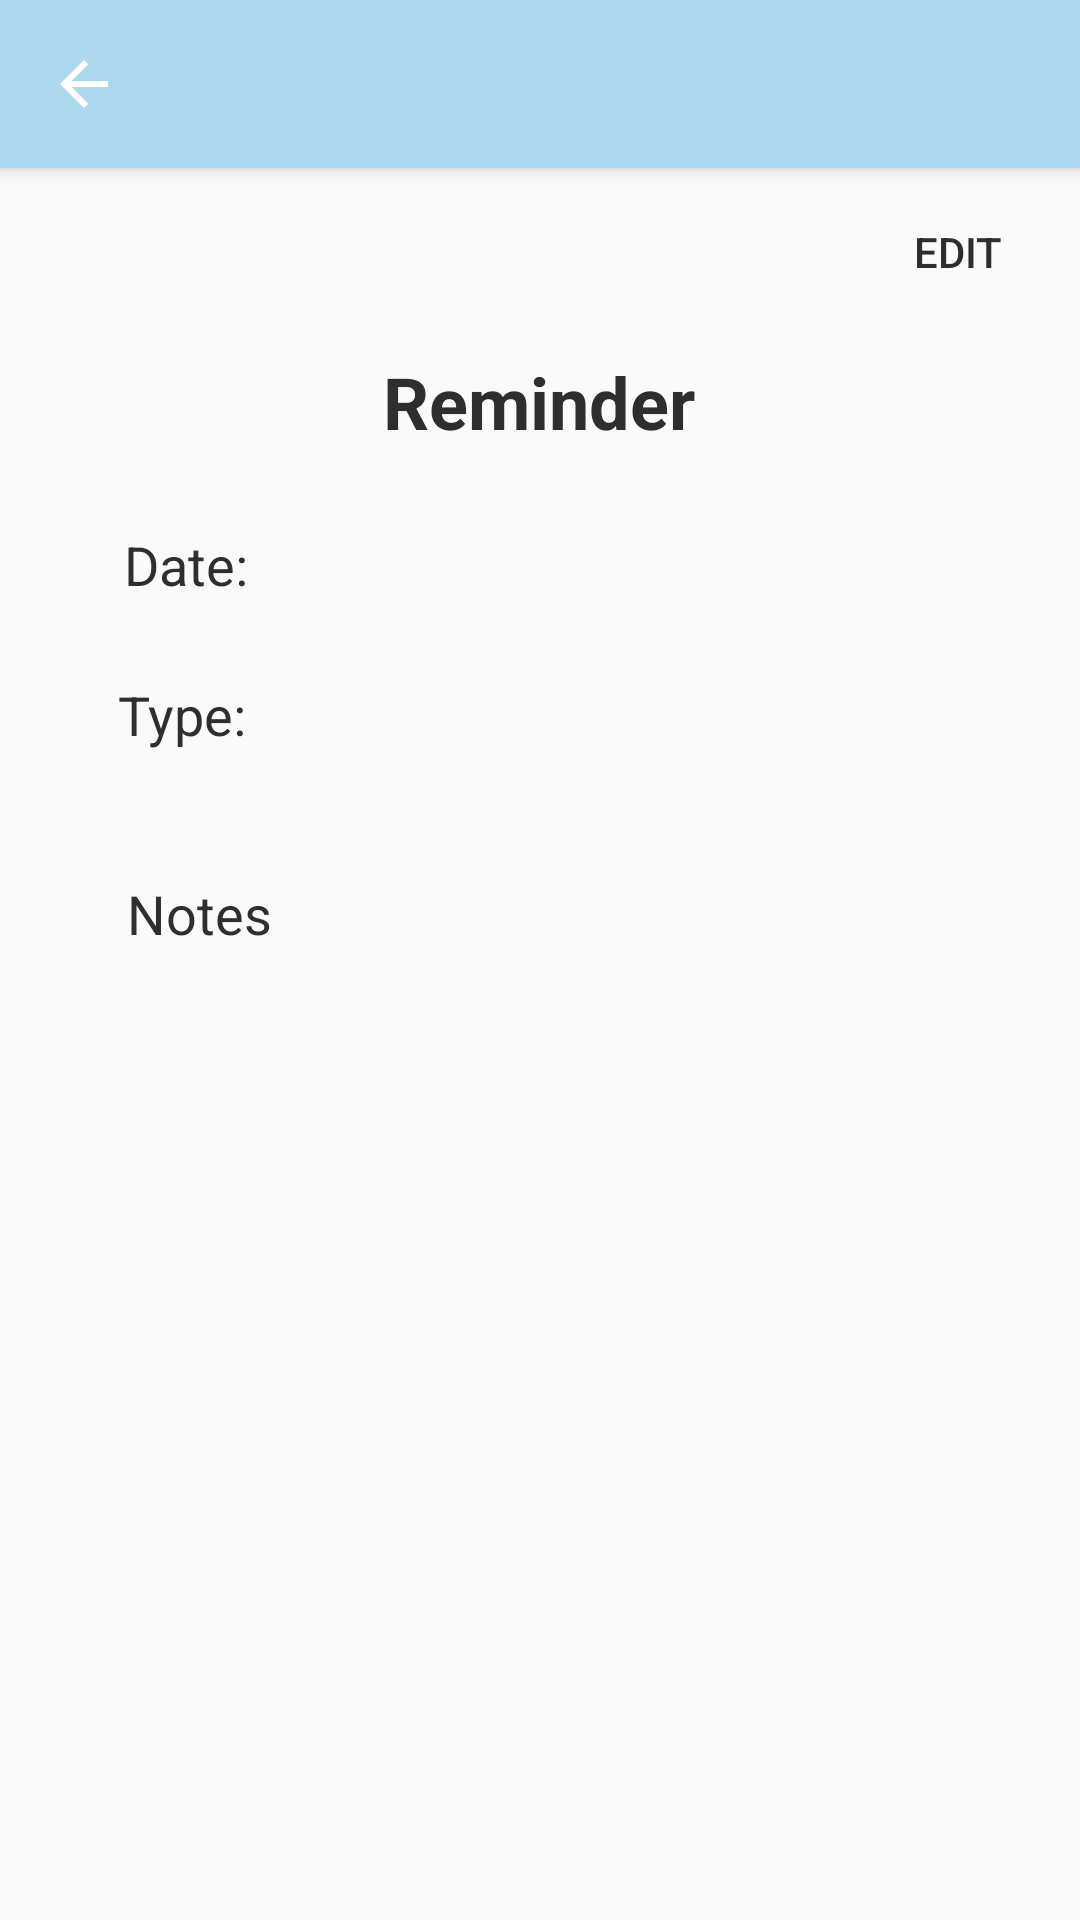

This screen was rendered from an Android layout file. Write that file and the resources it references.
<!-- AndroidManifest.xml: activity theme AppTheme.NoActionBar -->
<!-- res/layout/activity_reminder.xml -->
<?xml version="1.0" encoding="utf-8"?>
<android.support.design.widget.CoordinatorLayout xmlns:android="http://schemas.android.com/apk/res/android"
    xmlns:app="http://schemas.android.com/apk/res-auto"
    xmlns:tools="http://schemas.android.com/tools"
    android:layout_width="match_parent"
    android:layout_height="match_parent"
    tools:context=".ReminderActivity">

    <android.support.design.widget.AppBarLayout
        android:layout_width="match_parent"
        android:layout_height="wrap_content"
        android:theme="@style/AppTheme.AppBarOverlay">

        <android.support.v7.widget.Toolbar
            android:id="@+id/toolbar"
            android:layout_width="match_parent"
            android:layout_height="?attr/actionBarSize"
            android:background="?attr/colorPrimary"
            app:popupTheme="@style/AppTheme.PopupOverlay"
            app:navigationIcon="?attr/homeAsUpIndicator"/>

    </android.support.design.widget.AppBarLayout>

    <include layout="@layout/content_reminder" />


</android.support.design.widget.CoordinatorLayout>
<!-- res/layout/content_reminder.xml (included above) -->
<?xml version="1.0" encoding="utf-8"?>
<android.support.constraint.ConstraintLayout xmlns:android="http://schemas.android.com/apk/res/android"
    xmlns:app="http://schemas.android.com/apk/res-auto"
    xmlns:tools="http://schemas.android.com/tools"
    android:layout_width="match_parent"
    android:layout_height="match_parent"
    app:layout_behavior="@string/appbar_scrolling_view_behavior"
    tools:context=".ReminderActivity"
    tools:showIn="@layout/activity_reminder">

    <TextView
        android:id="@+id/textView11"
        android:layout_width="wrap_content"
        android:layout_height="wrap_content"
        android:layout_marginStart="8dp"
        android:layout_marginLeft="8dp"
        android:layout_marginTop="8dp"
        android:layout_marginEnd="8dp"
        android:layout_marginRight="8dp"
        android:layout_marginBottom="8dp"
        android:contentDescription="@string/reminder_label"
        android:text="@string/reminder_label"
        android:textColor="@color/darkLabelText"
        android:textSize="24sp"
        android:textStyle="bold"
        app:layout_constraintBottom_toBottomOf="parent"
        app:layout_constraintEnd_toEndOf="parent"
        app:layout_constraintHorizontal_bias="0.498"
        app:layout_constraintStart_toStartOf="parent"
        app:layout_constraintTop_toTopOf="parent"
        app:layout_constraintVertical_bias="0.1"
        tools:text="@string/reminder_label" />

    <Button
        android:id="@+id/btEditReminder"
        android:layout_width="51dp"
        android:layout_height="27dp"
        android:layout_marginStart="8dp"
        android:layout_marginLeft="8dp"
        android:layout_marginTop="8dp"
        android:layout_marginEnd="8dp"
        android:layout_marginRight="8dp"
        android:layout_marginBottom="8dp"
        android:background="@android:color/transparent"
        android:text="@string/edit_button_text"
        android:textColor="@color/darkLabelText"
        app:layout_constraintBottom_toBottomOf="parent"
        app:layout_constraintEnd_toEndOf="parent"
        app:layout_constraintHorizontal_bias="0.976"
        app:layout_constraintStart_toStartOf="parent"
        app:layout_constraintTop_toTopOf="parent"
        app:layout_constraintVertical_bias="0.012"
        tools:text="@string/edit_button_text" />

    <TextView
        android:id="@+id/textView16"
        android:layout_width="wrap_content"
        android:layout_height="wrap_content"
        android:layout_marginStart="8dp"
        android:layout_marginLeft="8dp"
        android:layout_marginTop="8dp"
        android:layout_marginEnd="8dp"
        android:layout_marginRight="8dp"
        android:layout_marginBottom="8dp"
        android:text="@string/reminder_date_label"
        android:textColor="@color/darkLabelText"
        android:textSize="18sp"
        app:layout_constraintBottom_toBottomOf="parent"
        app:layout_constraintEnd_toEndOf="parent"
        app:layout_constraintHorizontal_bias="0.11"
        app:layout_constraintStart_toStartOf="parent"
        app:layout_constraintTop_toTopOf="parent"
        app:layout_constraintVertical_bias="0.206" />

    <TextView
        android:id="@+id/textView21"
        android:layout_width="wrap_content"
        android:layout_height="wrap_content"
        android:layout_marginStart="8dp"
        android:layout_marginLeft="8dp"
        android:layout_marginTop="8dp"
        android:layout_marginEnd="8dp"
        android:layout_marginRight="8dp"
        android:layout_marginBottom="8dp"
        android:contentDescription="@string/reminder_type_label"
        android:text="@string/reminder_type_label"
        android:textColor="@color/darkLabelText"
        android:textSize="18sp"
        app:layout_constraintBottom_toBottomOf="parent"
        app:layout_constraintEnd_toEndOf="parent"
        app:layout_constraintHorizontal_bias="0.104"
        app:layout_constraintStart_toStartOf="parent"
        app:layout_constraintTop_toTopOf="parent"
        app:layout_constraintVertical_bias="0.298"
        tools:text="@string/reminder_type_label" />

    <TextView
        android:id="@+id/textView20"
        android:layout_width="wrap_content"
        android:layout_height="23dp"
        android:layout_marginStart="40dp"
        android:layout_marginLeft="40dp"
        android:layout_marginTop="8dp"
        android:layout_marginEnd="8dp"
        android:layout_marginRight="8dp"
        android:layout_marginBottom="8dp"
        android:contentDescription="@string/reminder_note_label"
        android:text="@string/reminder_note_label"
        android:textColor="@color/darkLabelText"
        android:textSize="18sp"
        app:layout_constraintBottom_toBottomOf="parent"
        app:layout_constraintEnd_toEndOf="parent"
        app:layout_constraintHorizontal_bias="0.009"
        app:layout_constraintStart_toStartOf="parent"
        app:layout_constraintTop_toTopOf="parent"
        app:layout_constraintVertical_bias="0.419"
        tools:text="@string/reminder_note_label" />
</android.support.constraint.ConstraintLayout>
<!-- resources referenced by this layout -->
<resources>
  <color name="darkLabelText">#2E2E2E</color>
  <string name="edit_button_text">Edit</string>
  <string name="reminder_date_label">Date:</string>
  <string name="reminder_label">Reminder</string>
  <string name="reminder_note_label">Notes</string>
  <string name="reminder_type_label">Type:</string>
  <style name="AppTheme.AppBarOverlay" parent="ThemeOverlay.AppCompat.Dark.ActionBar" />
  <style name="AppTheme.PopupOverlay" parent="ThemeOverlay.AppCompat.Light" />
  <style name="AppTheme.NoActionBar">
          <item name="windowActionBar">false</item>
          <item name="windowNoTitle">true</item>
      </style>
</resources>
